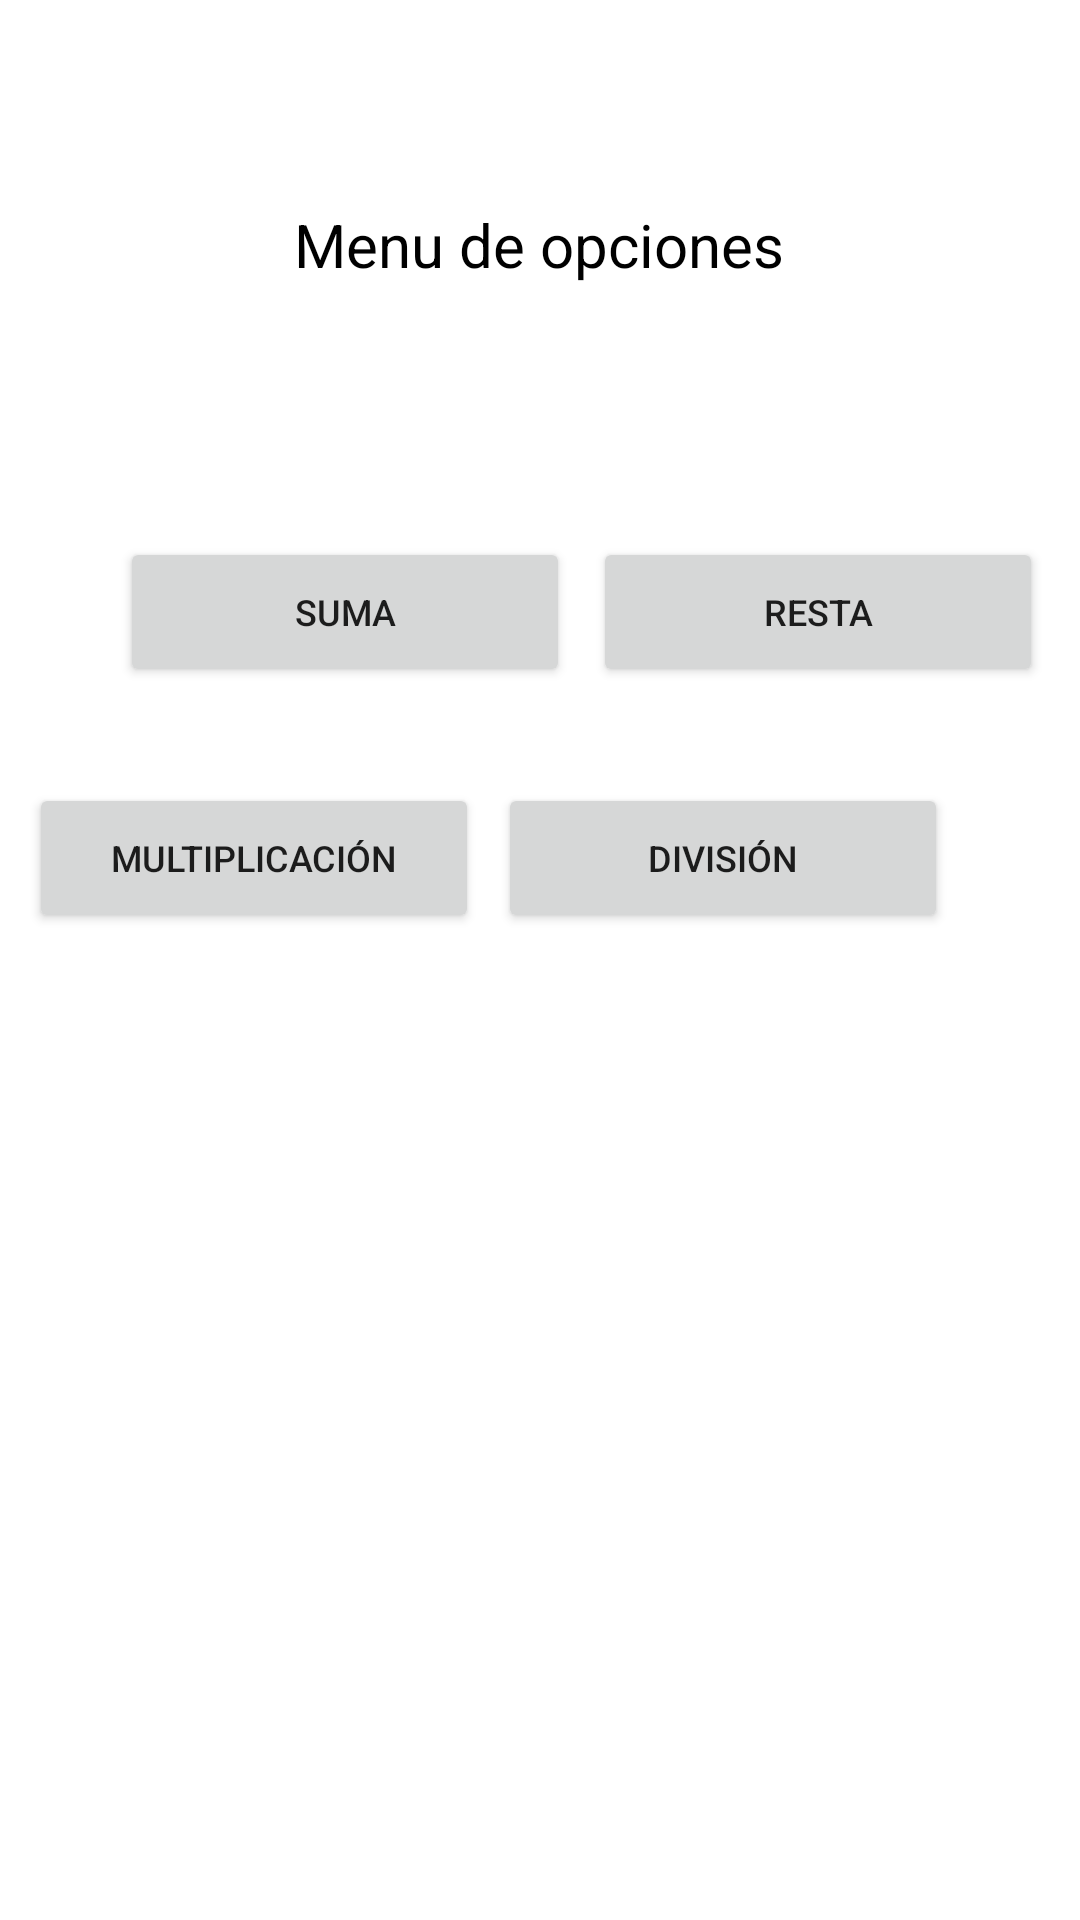

The Android layout XML behind this screen, and the referenced resources:
<!-- AndroidManifest.xml: application theme Theme.P67s212022haz -->
<!-- res/layout/activity_principal.xml -->
<?xml version="1.0" encoding="utf-8"?>
<androidx.constraintlayout.widget.ConstraintLayout xmlns:android="http://schemas.android.com/apk/res/android"
    xmlns:app="http://schemas.android.com/apk/res-auto"
    xmlns:tools="http://schemas.android.com/tools"
    android:layout_width="match_parent"
    android:layout_height="match_parent"
    tools:context=".PrincipalActivity">

    <TextView
        android:id="@+id/textView2"
        android:layout_width="wrap_content"
        android:layout_height="wrap_content"
        android:layout_marginTop="68dp"
        android:text="@string/menu"
        android:textColor="@color/black"
        android:textSize="20sp"
        app:layout_constraintEnd_toEndOf="parent"
        app:layout_constraintHorizontal_bias="0.498"
        app:layout_constraintStart_toStartOf="parent"
        app:layout_constraintTop_toTopOf="parent" />

    <Button
        android:id="@+id/btnsuma"
        android:layout_width="150dp"
        android:layout_height="50dp"
        android:layout_marginStart="40dp"
        android:layout_marginTop="84dp"
        android:text="@string/suma"
        android:textSize="12sp"
        app:layout_constraintStart_toStartOf="parent"
        app:layout_constraintTop_toBottomOf="@+id/textView2" />

    <Button
        android:id="@+id/btnresta"
        android:layout_width="150dp"
        android:layout_height="50dp"
        android:layout_marginTop="84dp"
        android:text="@string/resta"
        android:textSize="12sp"
        app:layout_constraintEnd_toEndOf="parent"
        app:layout_constraintHorizontal_bias="0.38"
        app:layout_constraintStart_toEndOf="@+id/btnsuma"
        app:layout_constraintTop_toBottomOf="@+id/textView2" />

    <Button
        android:id="@+id/btnmulti"
        android:layout_width="150dp"
        android:layout_height="50dp"
        android:layout_marginTop="32dp"
        android:text="@string/multi"
        android:textSize="12sp"
        app:layout_constraintEnd_toStartOf="@+id/btndiv"
        app:layout_constraintHorizontal_bias="0.597"
        app:layout_constraintStart_toStartOf="parent"
        app:layout_constraintTop_toBottomOf="@+id/btnsuma" />

    <Button
        android:id="@+id/btndiv"
        android:layout_width="150dp"
        android:layout_height="50dp"
        android:layout_marginTop="32dp"
        android:layout_marginEnd="44dp"
        android:text="@string/div"
        android:textSize="12sp"
        app:layout_constraintEnd_toEndOf="parent"
        app:layout_constraintTop_toBottomOf="@+id/btnresta" />
</androidx.constraintlayout.widget.ConstraintLayout>
<!-- resources referenced by this layout -->
<resources>
  <string name="div">División</string>
  <string name="menu">Menu de opciones</string>
  <string name="multi">Multiplicación</string>
  <string name="resta">Resta</string>
  <string name="suma">Suma</string>
  <style name="Theme.P67s212022haz" parent="Theme.MaterialComponents.DayNight.DarkActionBar">
          
          <item name="colorPrimary">@color/purple_500</item>
          <item name="colorPrimaryVariant">@color/purple_700</item>
          <item name="colorOnPrimary">@color/white</item>
          
          <item name="colorSecondary">@color/teal_200</item>
          <item name="colorSecondaryVariant">@color/teal_700</item>
          <item name="colorOnSecondary">@color/black</item>
          
          <item name="android:statusBarColor" tools:targetApi="l">?attr/colorPrimaryVariant</item>
          
      </style>
  <!-- not gathered from this repository: default colours our renderer supplied (Android Studio template values) -->
  <color name="purple_500">#FF6200EE</color>
  <color name="purple_700">#FF3700B3</color>
  <color name="teal_200">#FF03DAC5</color>
  <color name="teal_700">#FF018786</color>
  <color name="black">#FF000000</color>
  <color name="white">#FFFFFFFF</color>
</resources>
